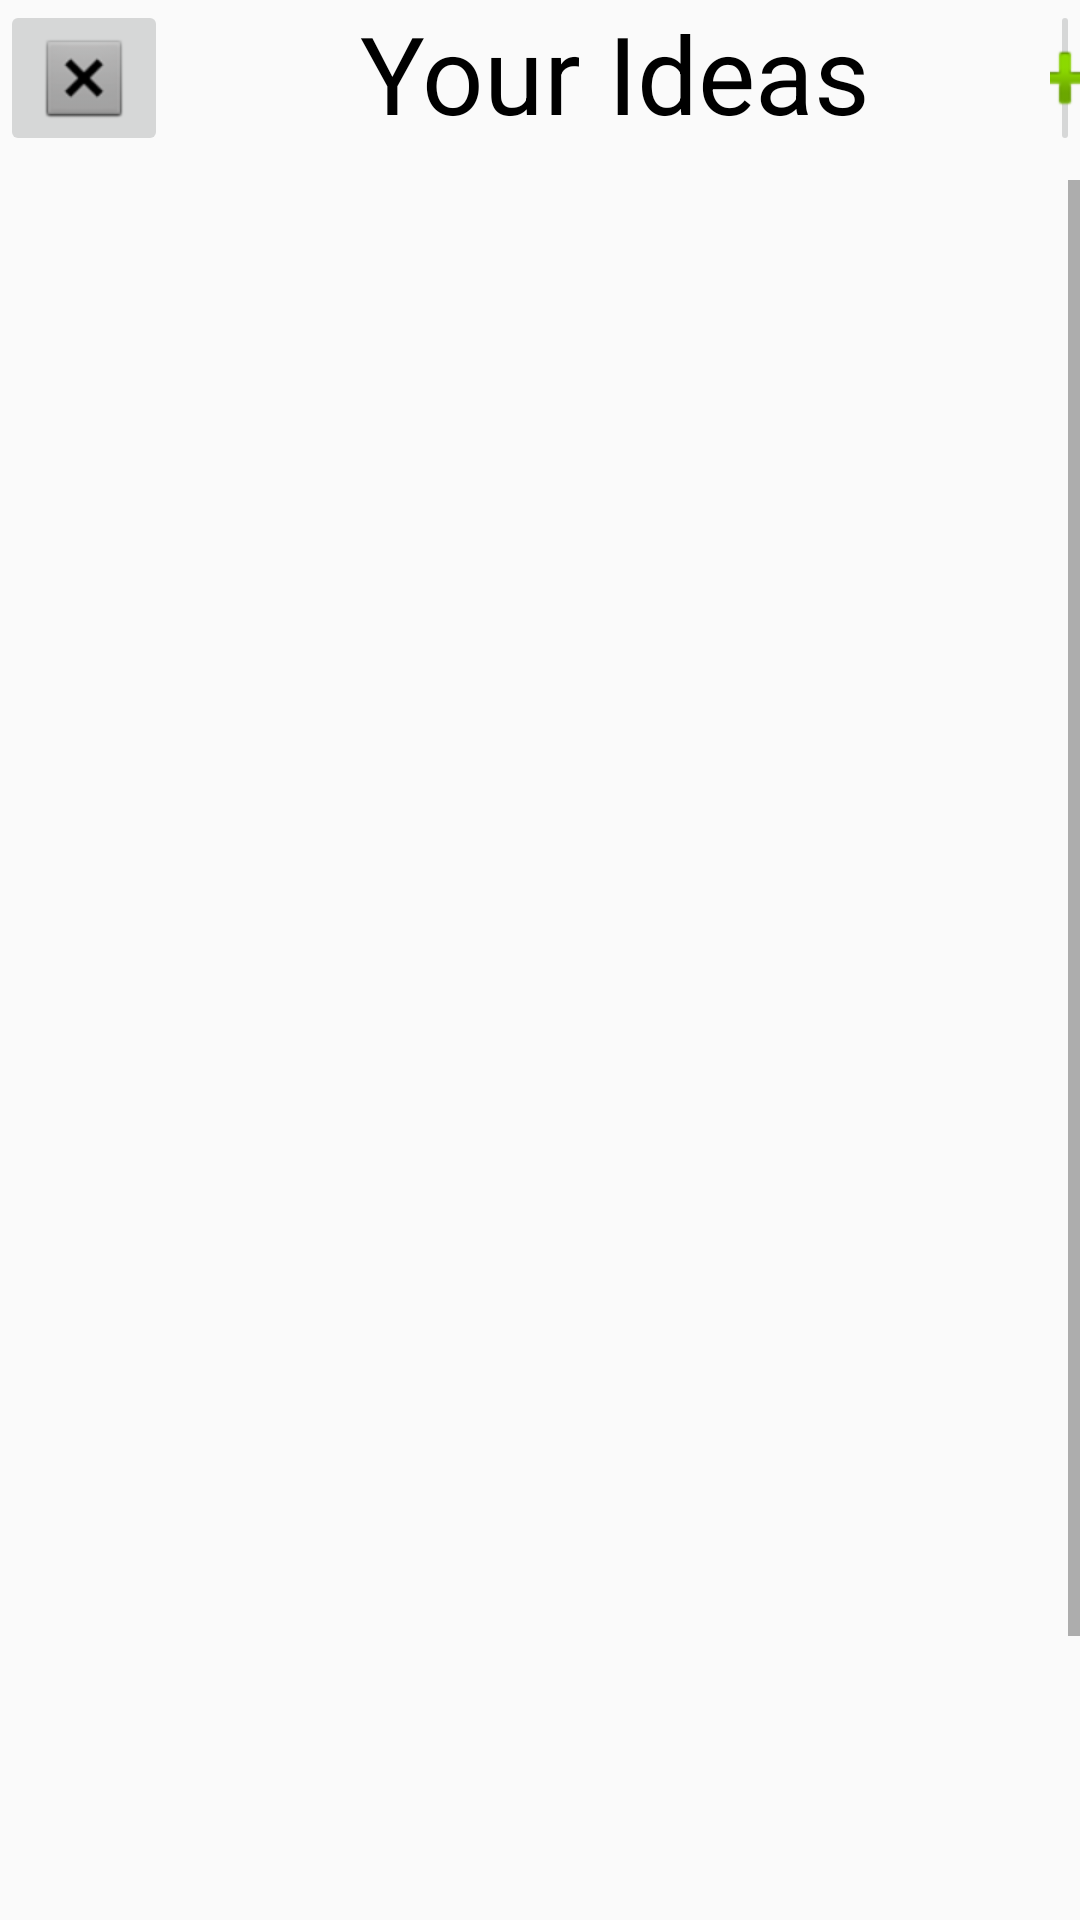

Layout XML and referenced resources for this Android screen:
<!-- AndroidManifest.xml: activity theme AppTheme.NoActionBar -->
<!-- res/layout/activity_main.xml -->
<?xml version="1.0" encoding="utf-8"?>
<RelativeLayout xmlns:android="http://schemas.android.com/apk/res/android"
    xmlns:app="http://schemas.android.com/apk/res-auto"
    xmlns:tools="http://schemas.android.com/tools"
    android:layout_width="match_parent"
    android:layout_height="match_parent">

    <TextView
        android:id="@+id/textView3"
        android:layout_width="180dp"
        android:layout_height="54dp"
        android:layout_marginLeft="120dp"
        android:text="Your Ideas"
        android:textColor="@android:color/black"
        android:textSize="36sp" />

    <ScrollView
        android:id="@+id/scroll"
        android:layout_width="match_parent"
        android:layout_height="match_parent"
        android:layout_marginTop="60dp">

        <LinearLayout
            android:id="@+id/linearLayout"
            android:layout_width="match_parent"
            android:layout_height="wrap_content"
            android:orientation="vertical">

            <TextView
                android:id="@+id/textView4"
                android:layout_width="match_parent"
                android:layout_height="wrap_content"
                android:tag="0"
                android:text=""
                android:onClick="goToEditView"
                android:textSize="40sp" />

            <TextView
                android:id="@+id/textView5"
                android:layout_width="match_parent"
                android:layout_height="wrap_content"
                android:tag="1"
                android:text=""
                android:onClick="goToEditView"
                android:textSize="40sp" />

            <TextView
                android:id="@+id/textView6"
                android:layout_width="match_parent"
                android:layout_height="wrap_content"
                android:tag="2"
                android:text=""
                android:onClick="goToEditView"
                android:textSize="40sp" />

            <TextView
                android:id="@+id/textView7"
                android:layout_width="match_parent"
                android:layout_height="wrap_content"
                android:tag="3"
                android:text=""
                android:onClick="goToEditView"
                android:textSize="40sp" />

            <TextView
                android:id="@+id/textView8"
                android:layout_width="match_parent"
                android:layout_height="wrap_content"
                android:tag="4"
                android:text=""
                android:onClick="goToEditView"
                android:textSize="40sp" />

            <TextView
                android:id="@+id/textView9"
                android:layout_width="match_parent"
                android:layout_height="wrap_content"
                android:tag="5"
                android:text=""
                android:onClick="goToEditView"
                android:textSize="40sp" />

            <TextView
                android:id="@+id/textView10"
                android:layout_width="match_parent"
                android:layout_height="wrap_content"
                android:tag="6"
                android:text=""
                android:onClick="goToEditView"
                android:textSize="40sp" />

            <TextView
                android:id="@+id/textView11"
                android:layout_width="match_parent"
                android:layout_height="wrap_content"
                android:tag="7"
                android:text=""
                android:onClick="goToEditView"
                android:textSize="40sp" />

            <TextView
                android:id="@+id/textView12"
                android:layout_width="match_parent"
                android:layout_height="wrap_content"
                android:tag="8"
                android:text=""
                android:onClick="goToEditView"
                android:textSize="40sp" />

            <TextView
                android:id="@+id/textView13"
                android:layout_width="match_parent"
                android:layout_height="wrap_content"
                android:tag="9"
                android:text=""
                android:onClick="goToEditView"
                android:textSize="40sp" />

            <TextView
                android:id="@+id/textView14"
                android:layout_width="match_parent"
                android:layout_height="wrap_content"
                android:tag="10"
                android:text=""
                android:onClick="goToEditView"
                android:textSize="40sp" />

            <TextView
                android:id="@+id/textView15"
                android:layout_width="match_parent"
                android:layout_height="wrap_content"
                android:tag="11"
                android:text=""
                android:onClick="goToEditView"
                android:textSize="40sp" />

            <TextView
                android:id="@+id/textView16"
                android:layout_width="match_parent"
                android:layout_height="wrap_content"
                android:tag="12"
                android:text=""
                android:onClick="goToEditView"
                android:textSize="40sp" />


        </LinearLayout>
    </ScrollView>

    <ImageButton
        android:id="@+id/imageButton"
        android:layout_width="70dp"
        android:layout_height="wrap_content"
        android:layout_marginLeft="350dp"
        android:onClick="addIdeas"
        app:srcCompat="@android:drawable/ic_input_add" />

    <ImageButton
        android:id="@+id/imageButton2"
        android:layout_width="wrap_content"
        android:layout_height="wrap_content"
        android:onClick="eraseAll"
        app:srcCompat="@android:drawable/btn_dialog" />

</RelativeLayout>
<!-- resources referenced by this layout -->
<resources>
  <style name="AppTheme.NoActionBar">
          <item name="windowActionBar">false</item>
          <item name="windowNoTitle">true</item>
          <item name="android:windowLightStatusBar">true</item>
          <item name="android:statusBarColor">@android:color/transparent</item>
      </style>
</resources>
